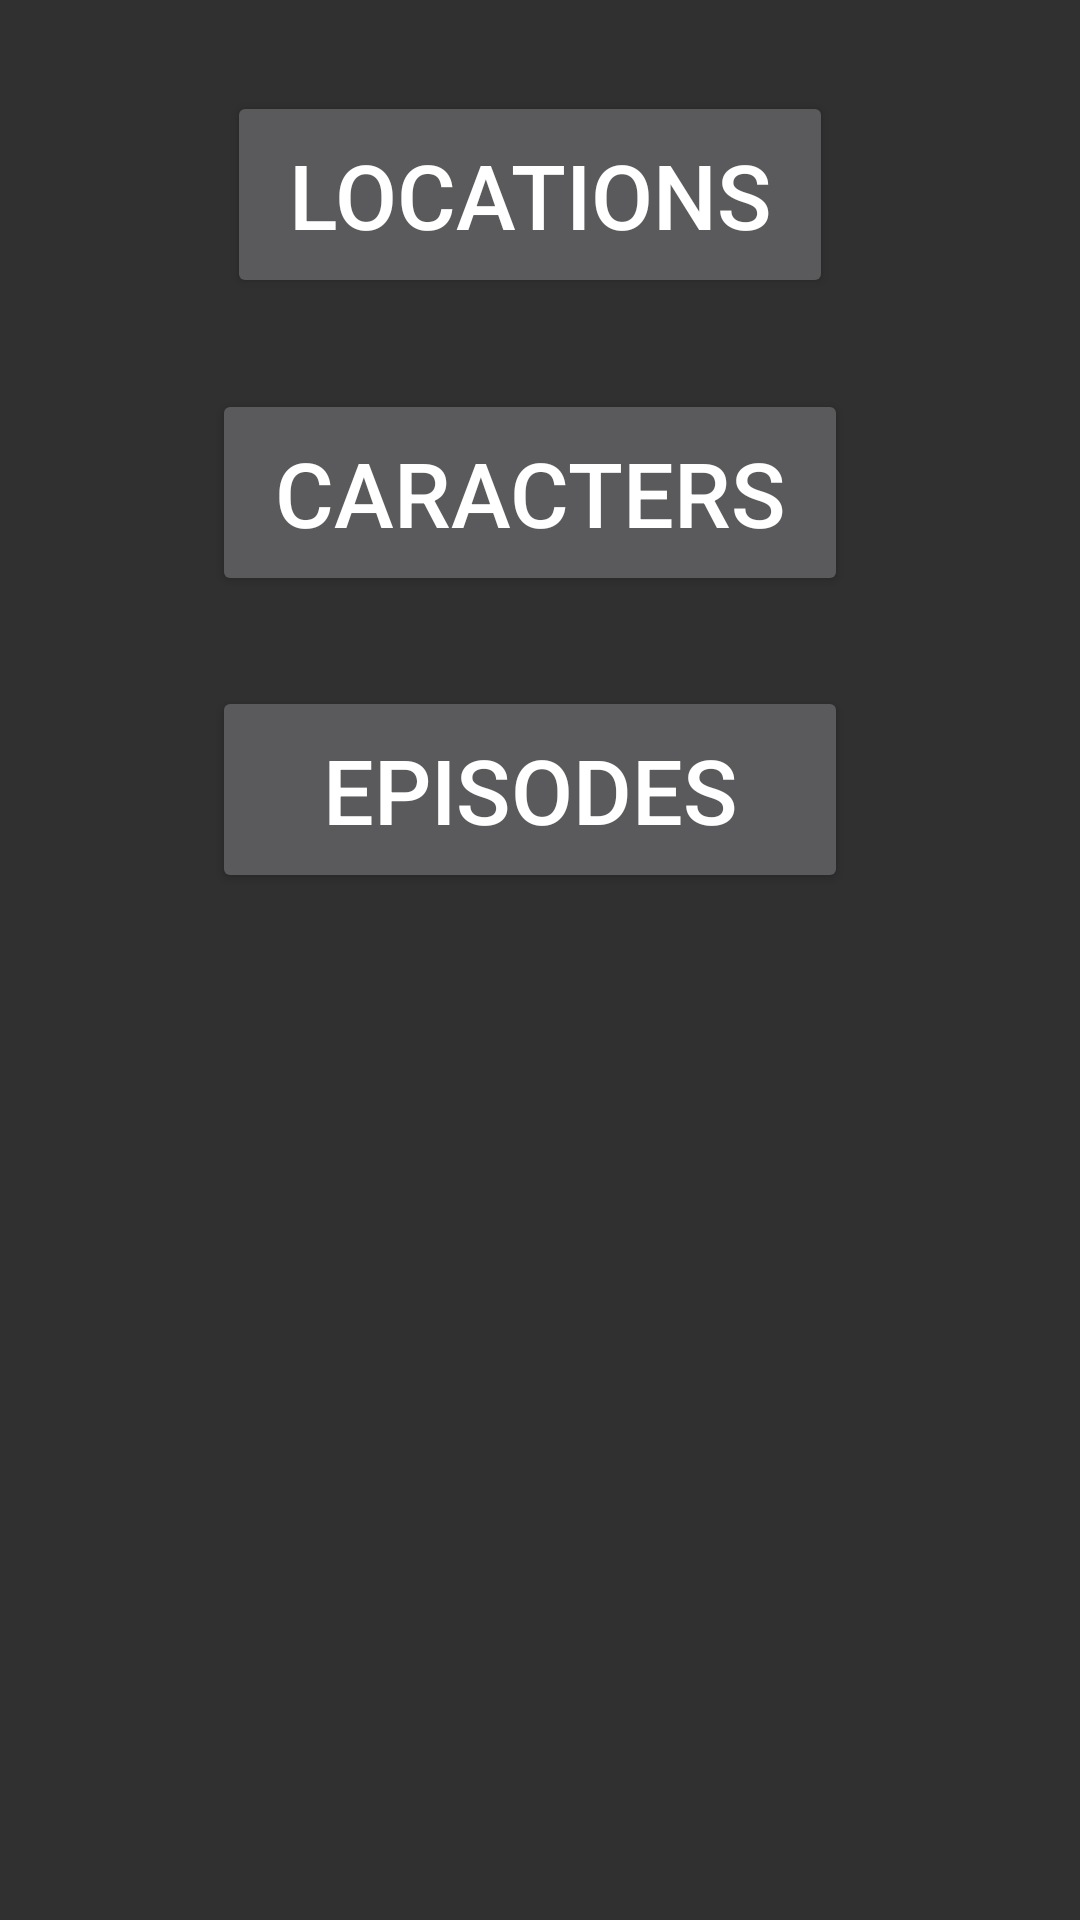

Layout XML and referenced resources for this Android screen:
<!-- AndroidManifest.xml: application theme Theme.Design.NoActionBar -->
<!-- res/layout/main_page.xml -->
<?xml version="1.0" encoding="utf-8"?>

<androidx.constraintlayout.widget.ConstraintLayout xmlns:android="http://schemas.android.com/apk/res/android"
    xmlns:app="http://schemas.android.com/apk/res-auto"
    android:id="@+id/LayoutConstraint"
    xmlns:tools="http://schemas.android.com/tools"
    android:layout_width="match_parent"
    android:layout_height="match_parent"
   >


    <Button
        android:id="@+id/buttonEpisodes"
        android:layout_width="212dp"
        android:layout_height="69dp"
        android:layout_marginBottom="312dp"
        android:text="@string/episodes"
        android:textSize="30sp"
        app:layout_constraintBottom_toBottomOf="parent"
        app:layout_constraintEnd_toEndOf="parent"
        app:layout_constraintHorizontal_bias="0.477"
        app:layout_constraintStart_toStartOf="parent"
        app:layout_constraintTop_toBottomOf="@+id/buttonCharactes" />

    <Button
        android:id="@+id/buttonCharactes"
        android:layout_width="212dp"
        android:layout_height="69dp"
        android:text="@string/caracters"
        android:textSize="30sp"
        app:layout_constraintBottom_toTopOf="@+id/buttonEpisodes"
        app:layout_constraintEnd_toEndOf="parent"
        app:layout_constraintHorizontal_bias="0.477"
        app:layout_constraintStart_toStartOf="parent"
        app:layout_constraintTop_toBottomOf="@+id/buttonLocation" />

    <Button
        android:id="@+id/buttonLocation"
        android:layout_width="202dp"
        android:layout_height="69dp"
        android:text="@string/locations"
        android:textSize="30sp"
        app:layout_constraintBottom_toTopOf="@+id/buttonCharactes"
        app:layout_constraintEnd_toEndOf="parent"
        app:layout_constraintHorizontal_bias="0.478"
        app:layout_constraintStart_toStartOf="parent"
        app:layout_constraintTop_toTopOf="parent" />

</androidx.constraintlayout.widget.ConstraintLayout>
<!-- resources referenced by this layout -->
<resources>
  <string name="caracters">Caracters</string>
  <string name="episodes">Episodes</string>
  <string name="locations">Locations</string>
</resources>
